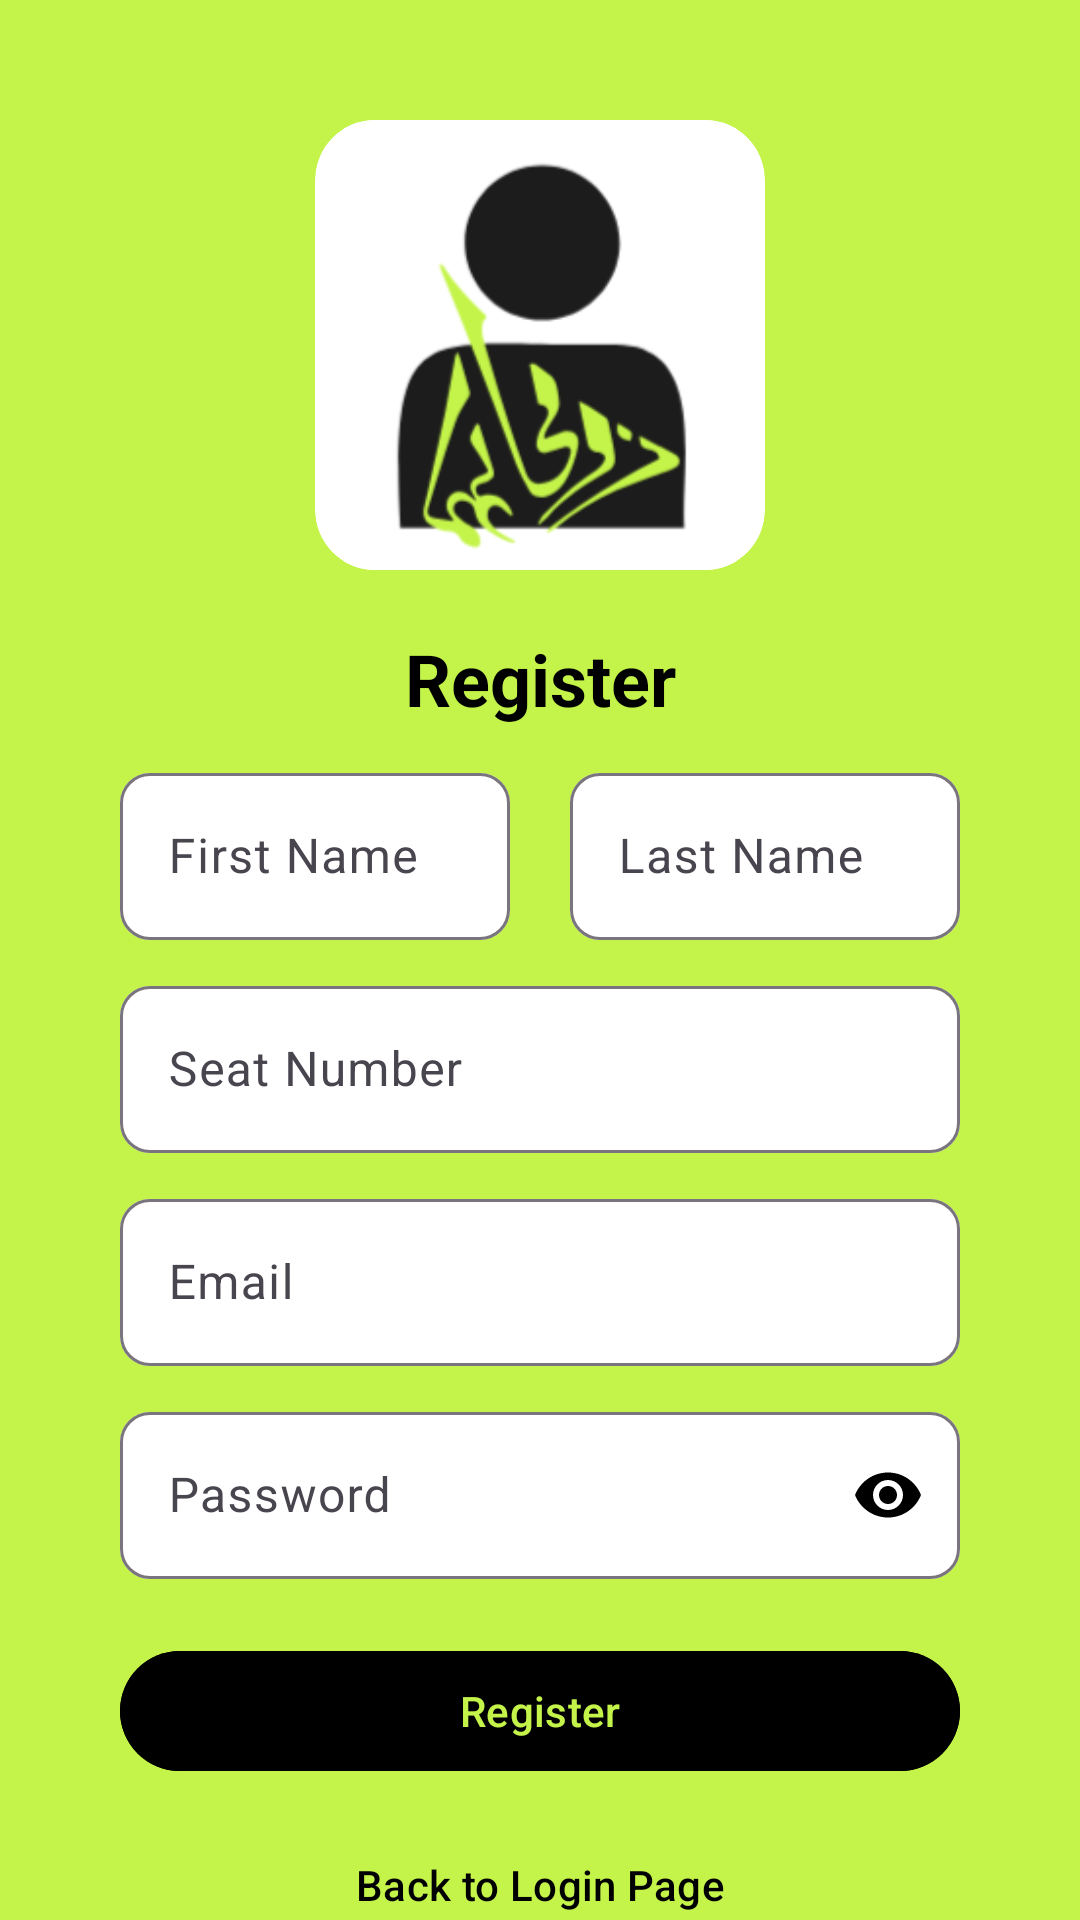

Write the Android layout XML for this screen, with the resource values it uses.
<!-- AndroidManifest.xml: application theme Theme.StudentPortal -->
<!-- res/layout/activity_register.xml -->
<?xml version="1.0" encoding="utf-8"?>
<androidx.constraintlayout.widget.ConstraintLayout xmlns:android="http://schemas.android.com/apk/res/android"
    xmlns:app="http://schemas.android.com/apk/res-auto"
    xmlns:tools="http://schemas.android.com/tools"
    android:layout_width="match_parent"
    android:layout_height="match_parent"
    android:background="#C4F449"
    tools:context=".RegisterActivity">

    <ImageView
        android:id="@+id/imageView"
        android:layout_width="150dp"
        android:layout_height="150dp"
        android:layout_marginTop="40dp"
        android:background="@drawable/rounded_corners"
        android:clipToOutline="true"
        android:src="@drawable/splash"
        app:layout_constraintEnd_toEndOf="parent"
        app:layout_constraintStart_toStartOf="parent"
        app:layout_constraintTop_toTopOf="parent" />

    <TextView
        android:id="@+id/textView"
        android:layout_width="wrap_content"
        android:layout_height="wrap_content"
        android:layout_marginTop="20dp"
        android:text="Register"
        android:textColor="@color/black"
        android:textSize="24sp"
        android:textStyle="bold"
        app:layout_constraintEnd_toEndOf="parent"
        app:layout_constraintHorizontal_bias="0.5"
        app:layout_constraintStart_toStartOf="parent"
        app:layout_constraintTop_toBottomOf="@+id/imageView" />

    <com.google.android.material.textfield.TextInputLayout
        android:id="@+id/textInputLayout4"
        android:layout_width="0dp"
        android:layout_height="wrap_content"
        android:layout_marginTop="10dp"
        android:hint="First Name"
        android:layout_marginEnd="10dp"
        app:boxBackgroundColor="@color/white"
        app:boxCornerRadiusBottomEnd="10dp"
        app:boxCornerRadiusBottomStart="10dp"
        app:boxCornerRadiusTopEnd="10dp"
        app:boxCornerRadiusTopStart="10dp"
        app:layout_constraintEnd_toStartOf="@+id/textInputLayout5"
        app:layout_constraintStart_toStartOf="@+id/textInputLayout"
        app:layout_constraintTop_toBottomOf="@+id/textView">

        <EditText
            android:layout_width="match_parent"
            android:layout_height="match_parent"
            android:inputType="text"
            android:textColor="@color/black" />
    </com.google.android.material.textfield.TextInputLayout>

    <com.google.android.material.textfield.TextInputLayout
        android:id="@+id/textInputLayout5"
        android:layout_width="0dp"
        android:layout_height="wrap_content"
        android:layout_marginTop="10dp"
        android:hint="Last Name"
        android:layout_marginStart="10dp"
        app:boxBackgroundColor="@color/white"
        app:boxCornerRadiusBottomEnd="10dp"
        app:boxCornerRadiusBottomStart="10dp"
        app:boxCornerRadiusTopEnd="10dp"
        app:boxCornerRadiusTopStart="10dp"
        app:layout_constraintEnd_toEndOf="@+id/textInputLayout"
        app:layout_constraintStart_toEndOf="@id/textInputLayout4"
        app:layout_constraintTop_toBottomOf="@+id/textView">

        <EditText
            android:layout_width="match_parent"
            android:layout_height="match_parent"
            android:inputType="text"
            android:textColor="@color/black" />
    </com.google.android.material.textfield.TextInputLayout>

    <com.google.android.material.textfield.TextInputLayout
        android:id="@+id/textInputLayout"
        android:layout_width="0dp"
        android:layout_height="wrap_content"
        android:layout_marginTop="10dp"
        android:layout_marginHorizontal="40dp"
        android:hint="Seat Number"
        app:boxBackgroundColor="@color/white"
        app:boxCornerRadiusBottomEnd="10dp"
        app:boxCornerRadiusBottomStart="10dp"
        app:boxCornerRadiusTopEnd="10dp"
        app:boxCornerRadiusTopStart="10dp"
        app:layout_constraintEnd_toEndOf="parent"
        app:layout_constraintStart_toStartOf="parent"
        app:layout_constraintTop_toBottomOf="@+id/textInputLayout4">

        <EditText
            android:layout_width="match_parent"
            android:layout_height="match_parent"
            android:inputType="text"
            android:textColor="@color/black" />
    </com.google.android.material.textfield.TextInputLayout>

    <com.google.android.material.textfield.TextInputLayout
        android:id="@+id/textInputLayout2"
        android:layout_width="0dp"
        android:layout_height="wrap_content"
        android:layout_marginTop="10dp"
        android:layout_marginHorizontal="40dp"
        android:hint="Email"
        app:boxBackgroundColor="@color/white"
        app:boxCornerRadiusBottomEnd="10dp"
        app:boxCornerRadiusBottomStart="10dp"
        app:boxCornerRadiusTopEnd="10dp"
        app:boxCornerRadiusTopStart="10dp"
        app:layout_constraintEnd_toEndOf="parent"
        app:layout_constraintStart_toStartOf="parent"
        app:layout_constraintTop_toBottomOf="@+id/textInputLayout">

        <EditText
            android:layout_width="match_parent"
            android:layout_height="match_parent"
            android:inputType="textEmailAddress"
            android:textColor="@color/black" />
    </com.google.android.material.textfield.TextInputLayout>

    <com.google.android.material.textfield.TextInputLayout
        android:id="@+id/textInputLayout3"
        android:layout_width="0dp"
        android:layout_height="wrap_content"
        android:layout_marginHorizontal="40dp"
        android:layout_marginTop="10dp"
        android:hint="Password"
        app:boxBackgroundColor="@color/white"
        app:boxCornerRadiusBottomEnd="10dp"
        app:boxCornerRadiusBottomStart="10dp"
        app:boxCornerRadiusTopEnd="10dp"
        app:boxCornerRadiusTopStart="10dp"
        app:layout_constraintEnd_toEndOf="parent"
        app:layout_constraintHorizontal_bias="0.5"
        app:passwordToggleTint="@color/black"
        app:layout_constraintStart_toStartOf="parent"
        app:layout_constraintTop_toBottomOf="@+id/textInputLayout2"
        app:passwordToggleEnabled="true">

        <EditText
            android:layout_width="match_parent"
            android:layout_height="match_parent"
            android:inputType="textPassword"
            android:textColor="@color/black" />
    </com.google.android.material.textfield.TextInputLayout>

    <Button
        android:id="@+id/button1"
        android:layout_width="match_parent"
        android:layout_height="wrap_content"
        android:layout_marginHorizontal="40dp"
        android:layout_marginTop="20dp"
        android:backgroundTint="@color/black"
        android:text="Register"
        android:textColor="#C4F449"
        app:layout_constraintEnd_toEndOf="parent"
        app:layout_constraintHorizontal_bias="0.5"
        app:layout_constraintStart_toStartOf="parent"
        app:layout_constraintTop_toBottomOf="@+id/textInputLayout3" />

    <Button
        android:id="@+id/button2"
        android:layout_width="match_parent"
        android:layout_height="wrap_content"
        android:layout_marginHorizontal="40dp"
        android:layout_marginTop="10dp"
        android:backgroundTint="#C4F449"
        android:text="Back to Login Page"
        android:textColor="@color/black"
        app:layout_constraintEnd_toEndOf="parent"
        app:layout_constraintHorizontal_bias="0.5"
        app:layout_constraintStart_toStartOf="parent"
        app:layout_constraintTop_toBottomOf="@+id/button1" />

</androidx.constraintlayout.widget.ConstraintLayout>
<!-- resources referenced by this layout -->
<resources>
  <!-- drawable rounded_corners (drawable) -->
  <?xml version="1.0" encoding="utf-8"?>
  <shape xmlns:android="http://schemas.android.com/apk/res/android"
      android:shape="rectangle">
      <corners android:radius="20dp" /> 
      <solid android:color="#FFFFFF" /> 
  </shape>
  <!-- drawable splash: png bitmap (drawable, 15530 bytes) -->
  <style name="Theme.StudentPortal" parent="Base.Theme.StudentPortal" />
  <style name="Base.Theme.StudentPortal" parent="Theme.Material3.DayNight.NoActionBar">
          
          <item name="android:statusBarColor">@color/black</item>
          <item name="colorPrimary">#C4F449</item>
          <item name="colorAccent">@color/black</item>
          
      </style>
  <!-- not gathered from this repository: default colours our renderer supplied (Android Studio template values) -->
  <color name="black">#FF000000</color>
  <color name="white">#FFFFFFFF</color>
</resources>
